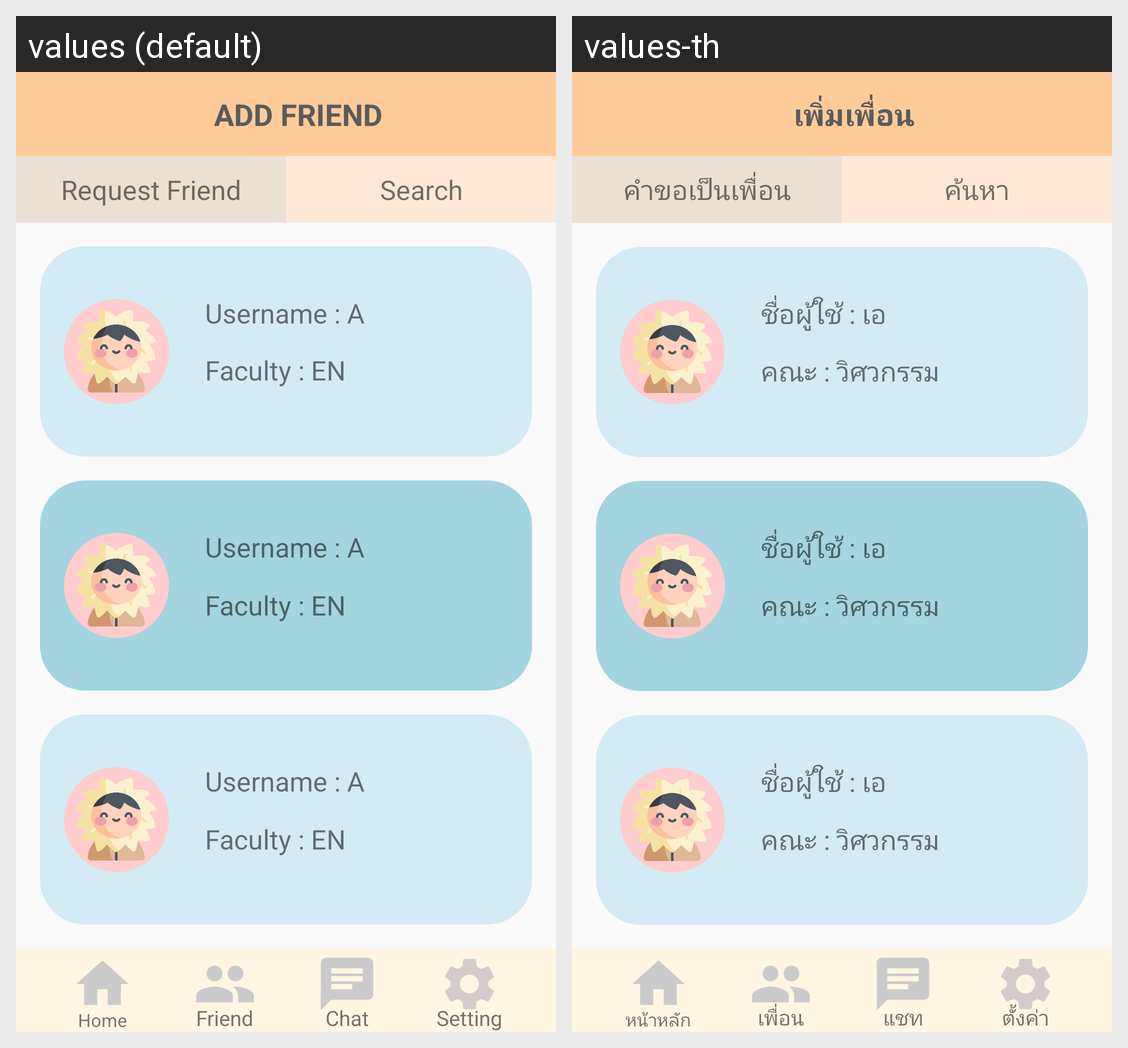

The Android screen above is rendered under two locales of the same app. Produce the string resources it draws, with the default and per-locale values.
Android screen res/layout/activity_request_friend.xml rendered under 2 locales, left to right: values (default), values-th. Device: Nexus 5 (rendered at 1080×1920; each locale shown at half size, 540×960, under a caption strip naming it); theme AppTheme.
Strings drawn on this screen, with the default value and each locale's value (text and hints the layout hard-codes, and strings that could not be matched under every locale, appear in the picture but are not listed):

add_friend
  values: ADD FRIEND
  values-th: เพิ่มเพื่อน

request_friend
  values: Request Friend
  values-th: คำขอเป็นเพื่อน

search
  values: Search
  values-th: ค้นหา

username
  values: Username : A
  values-th: ชื่อผู้ใช้ : เอ

faculty
  values: Faculty : EN
  values-th: คณะ : วิศวกรรม

home_button
  values: Home
  values-th: หน้าหลัก

friend
  values: Friend
  values-th: เพื่อน

chat
  values: Chat
  values-th: แชท

setting
  values: Setting
  values-th: ตั้งค่า
